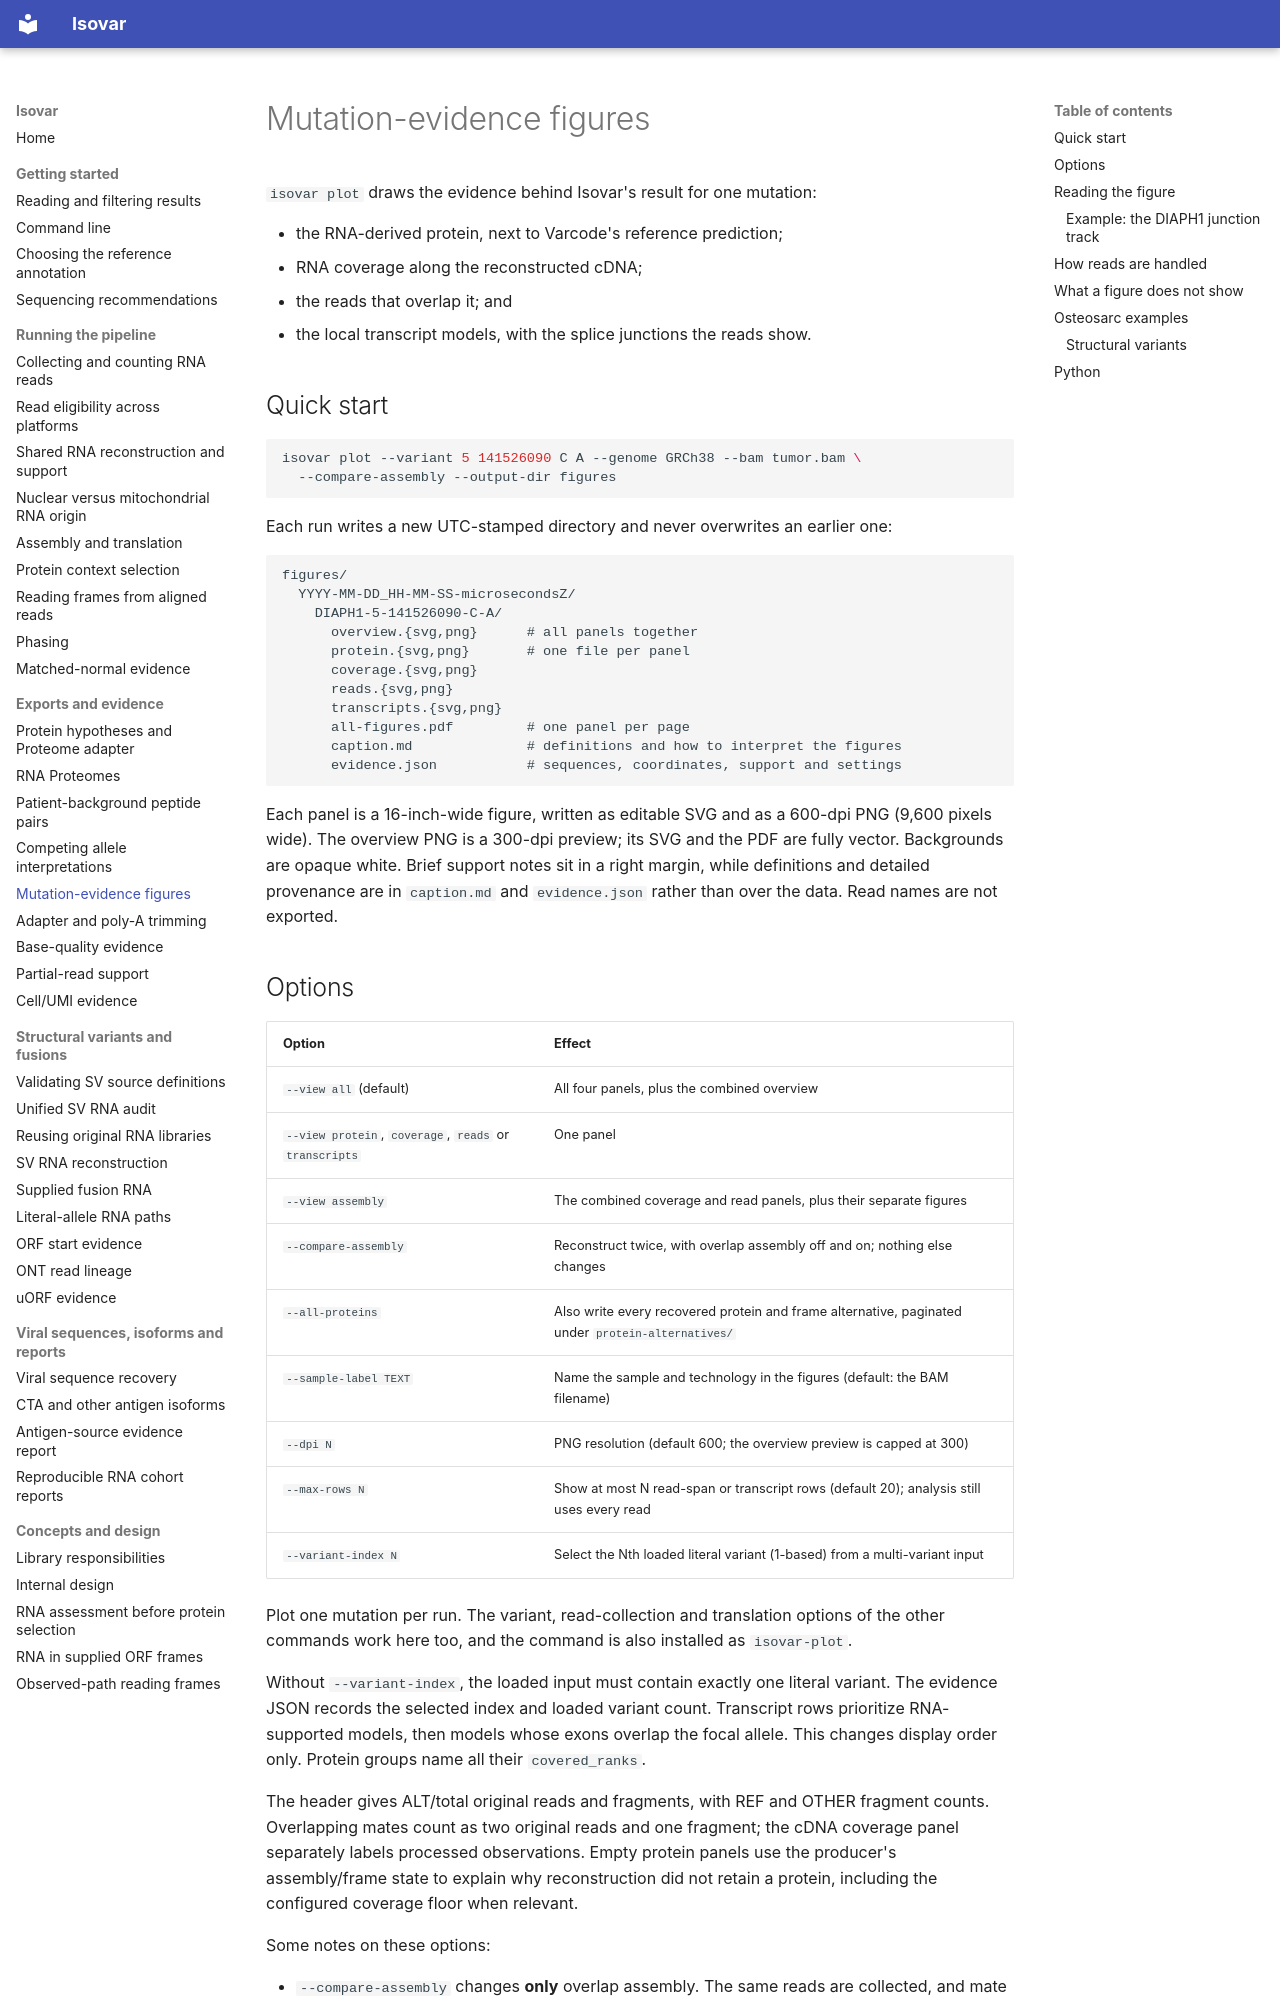

repository: openvax/isovar · page: visualization/index.html · generator: mkdocs

# Mutation-evidence figures

`isovar plot` draws the evidence behind Isovar's result for one mutation:

- the RNA-derived protein, next to Varcode's reference prediction;
- RNA coverage along the reconstructed cDNA;
- the reads that overlap it; and
- the local transcript models, with the splice junctions the reads show.

## Quick start

```sh
isovar plot --variant 5 141526090 C A --genome GRCh38 --bam tumor.bam \
  --compare-assembly --output-dir figures
```

Each run writes a new UTC-stamped directory and never overwrites an earlier one:

```text
figures/
  YYYY-MM-DD_HH-MM-SS-microsecondsZ/
    DIAPH1-5-141526090-C-A/
      overview.{svg,png}      # all panels together
      protein.{svg,png}       # one file per panel
      coverage.{svg,png}
      reads.{svg,png}
      transcripts.{svg,png}
      all-figures.pdf         # one panel per page
      caption.md              # definitions and how to interpret the figures
      evidence.json           # sequences, coordinates, support and settings
```

Each panel is a 16-inch-wide figure, written as editable SVG and as a 600-dpi
PNG (9,600 pixels wide). The overview PNG is a 300-dpi preview; its SVG and the
PDF are fully vector. Backgrounds are opaque white. Brief support notes sit in
a right margin, while definitions and detailed provenance are in `caption.md`
and `evidence.json` rather than over the data. Read names are not exported.

## Options

| Option | Effect |
|---|---|
| `--view all` (default) | All four panels, plus the combined overview |
| `--view protein`, `coverage`, `reads` or `transcripts` | One panel |
| `--view assembly` | The combined coverage and read panels, plus their separate figures |
| `--compare-assembly` | Reconstruct twice, with overlap assembly off and on; nothing else changes |
| `--all-proteins` | Also write every recovered protein and frame alternative, paginated under `protein-alternatives/` |
| `--sample-label TEXT` | Name the sample and technology in the figures (default: the BAM filename) |
| `--dpi N` | PNG resolution (default 600; the overview preview is capped at 300) |
| `--max-rows N` | Show at most N read-span or transcript rows (default 20); analysis still uses every read |
| `--variant-index N` | Select the Nth loaded literal variant (1-based) from a multi-variant input |

Plot one mutation per run. The variant, read-collection and translation options
of the other commands work here too, and the command is also installed as
`isovar-plot`.

Without `--variant-index`, the loaded input must contain exactly one literal
variant. The evidence JSON records the selected index and loaded variant count.
Transcript rows prioritize RNA-supported models, then models whose exons overlap
the focal allele. This changes display order only. Protein groups name all their
`covered_ranks`.

The header gives ALT/total original reads and fragments, with REF and OTHER
fragment counts. Overlapping mates count as two original reads and one fragment;
the cDNA coverage panel separately labels processed observations. Empty protein
panels use the producer's assembly/frame state to explain why reconstruction did
not retain a protein, including the configured coverage floor when relevant.

Some notes on these options:

- `--compare-assembly` changes **only** overlap assembly. The same reads are
  collected, and mate merging and every other setting stay the same. It does
  not compare single reads with paired reads. Sample and technology describe
  the input; assembly off and on are two reconstruction modes of that input.
- `--all-proteins` removes only the cap on protein results. Shorter contexts
  with identical sequence, frame and transcripts are grouped, without joining
  sequences or summing support. Ambiguous shorter contexts keep every compatible
  group. These are the results supported under the chosen thresholds, not every
  possible biological ORF.
